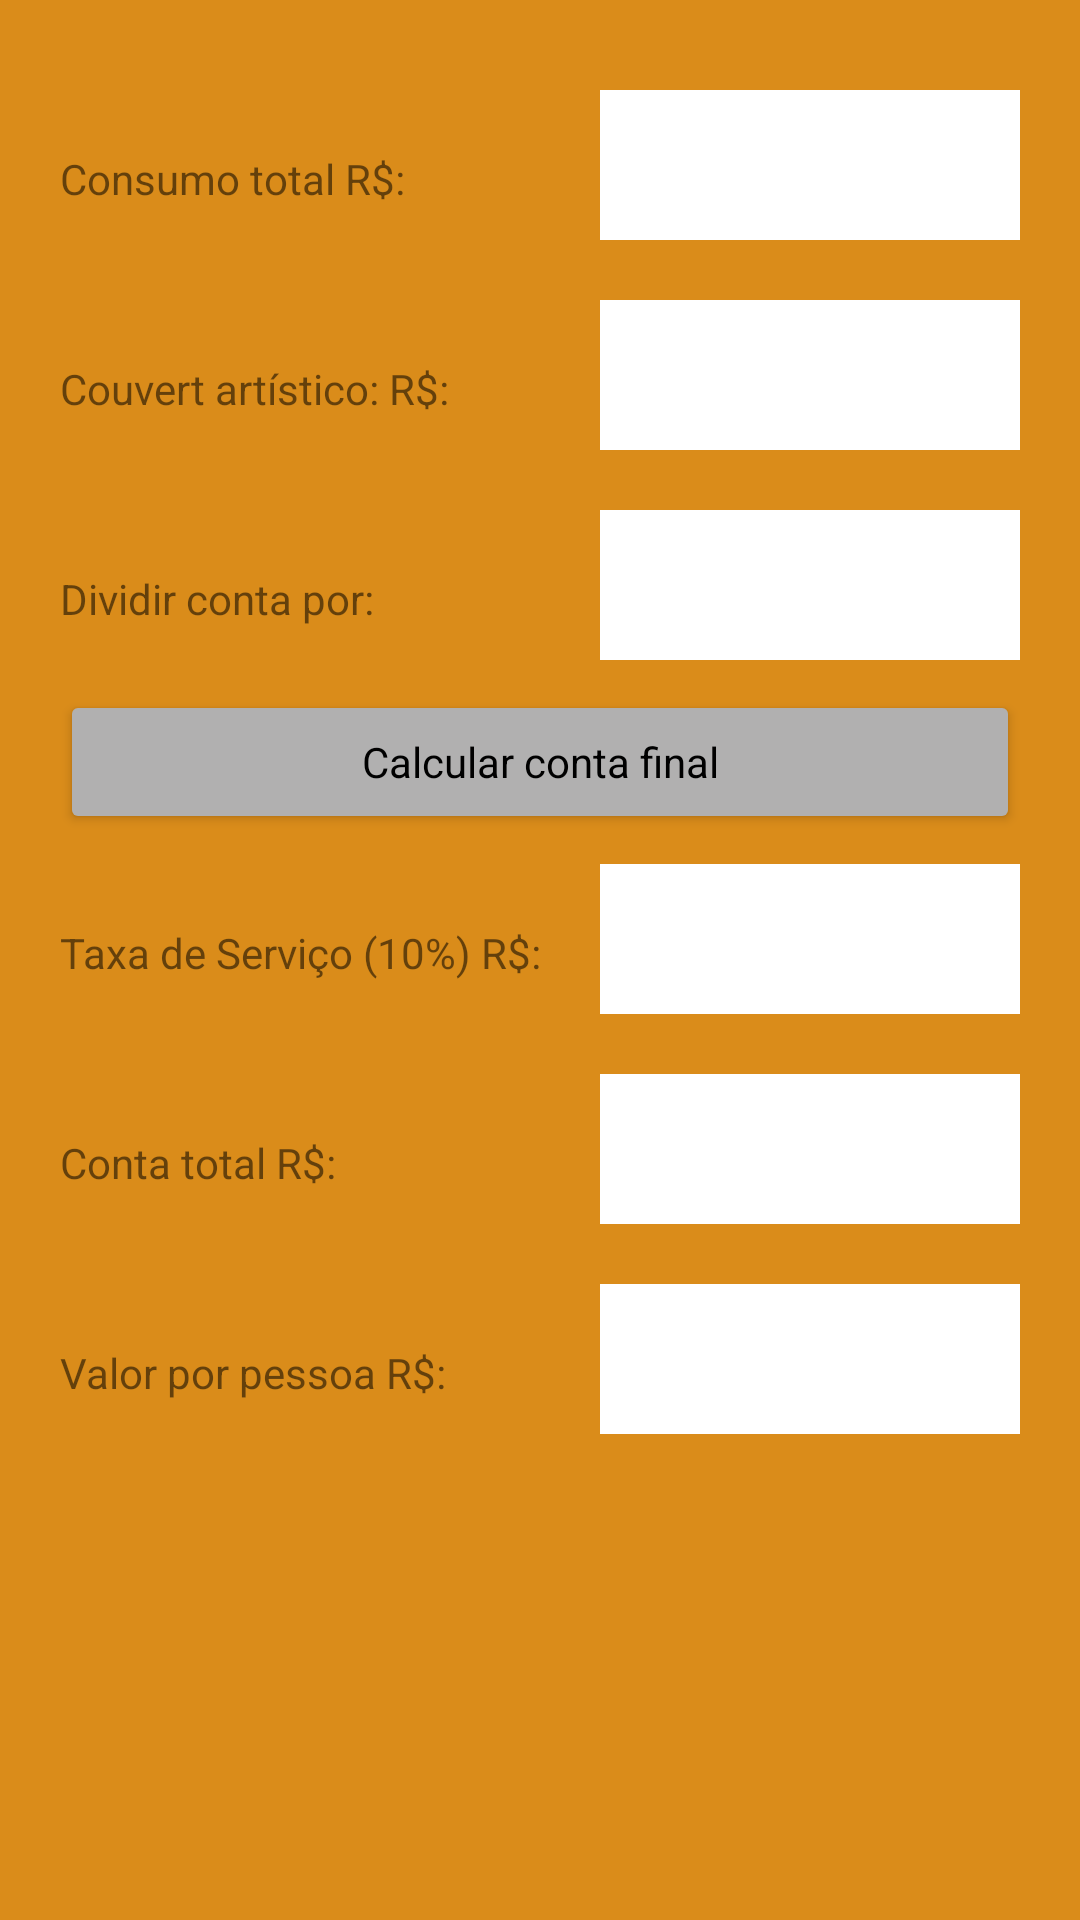

Android layout source for this screen:
<!-- AndroidManifest.xml: application theme Theme.Aula3App -->
<!-- res/layout/activity_tela4.xml -->
<?xml version="1.0" encoding="utf-8"?>
<LinearLayout xmlns:android="http://schemas.android.com/apk/res/android"
    xmlns:app="http://schemas.android.com/apk/res-auto"
    xmlns:tools="http://schemas.android.com/tools"
    android:layout_width="match_parent"
    android:layout_height="match_parent"
    android:orientation="vertical"
    tools:context=".Tela4"
    style="@style/Theme.Tela4">

    <LinearLayout
        android:layout_width="match_parent"
        android:layout_height="wrap_content"
        android:layout_marginVertical="10dp"
        android:orientation="horizontal">

        <TextView
            android:layout_width="wrap_content"
            android:layout_height="wrap_content"
            android:width="180sp"
            android:text="@string/t4.text1" />

        <EditText
            android:layout_width="match_parent"
            android:layout_height="wrap_content"
            style="@style/Tela4.Fields"/>

    </LinearLayout>

    <LinearLayout
        android:layout_width="match_parent"
        android:layout_height="wrap_content"
        android:layout_marginVertical="10dp"
        android:orientation="horizontal">

        <TextView
            android:layout_width="wrap_content"
            android:layout_height="wrap_content"
            android:width="180sp"
            android:text="@string/t4.text2" />

        <EditText
            android:layout_width="match_parent"
            android:layout_height="wrap_content"
            style="@style/Tela4.Fields"/>

    </LinearLayout>

    <LinearLayout
        android:layout_width="match_parent"
        android:layout_height="wrap_content"
        android:layout_marginVertical="10dp"
        android:orientation="horizontal">

        <TextView
            android:layout_width="wrap_content"
            android:layout_height="wrap_content"
            android:width="180sp"
            android:text="@string/t4.text3" />

        <EditText
            android:layout_width="match_parent"
            android:layout_height="wrap_content"
            style="@style/Tela4.Fields"/>

    </LinearLayout>

    <Button
        android:layout_width="match_parent"
        android:layout_height="wrap_content"
        android:text="@string/t4.button1"
        style="@style/Tela4.Button"
        />

    <LinearLayout
        android:layout_width="match_parent"
        android:layout_height="wrap_content"
        android:layout_marginVertical="10dp"
        android:orientation="horizontal">

        <TextView
            android:layout_width="wrap_content"
            android:layout_height="wrap_content"
            android:width="180sp"
            android:text="@string/t4.text4" />

        <EditText
            android:layout_width="match_parent"
            android:layout_height="wrap_content"
            style="@style/Tela4.Fields"/>

    </LinearLayout>

    <LinearLayout
        android:layout_width="match_parent"
        android:layout_height="wrap_content"
        android:layout_marginVertical="10dp"
        android:orientation="horizontal">

        <TextView
            android:layout_width="wrap_content"
            android:layout_height="wrap_content"
            android:width="180sp"
            android:text="@string/t4.text5" />

        <EditText
            android:layout_width="match_parent"
            android:layout_height="wrap_content"
            style="@style/Tela4.Fields"/>

    </LinearLayout>

    <LinearLayout
        android:layout_width="match_parent"
        android:layout_height="wrap_content"
        android:layout_marginVertical="10dp"
        android:orientation="horizontal">

        <TextView
            android:layout_width="wrap_content"
            android:layout_height="wrap_content"
            android:width="180sp"
            android:text="@string/t4.text6" />

        <EditText
            android:layout_width="match_parent"
            android:layout_height="wrap_content"
            style="@style/Tela4.Fields"/>

    </LinearLayout>

    <ImageView
        android:layout_width="match_parent"
        android:layout_height="wrap_content"
        android:src="@drawable/ico_balaio_lenha"/>


</LinearLayout>
<!-- resources referenced by this layout -->
<resources>
  <string name="t4.button1">Calcular conta final</string>
  <string name="t4.text1">Consumo total R$:</string>
  <string name="t4.text2">Couvert artístico: R$:</string>
  <string name="t4.text3">Dividir conta por:</string>
  <string name="t4.text4">Taxa de Serviço (10%) R$:</string>
  <string name="t4.text5">Conta total R$:</string>
  <string name="t4.text6">Valor por pessoa R$:</string>
  <style name="Tela4.Button" parent="Theme.Aula3App">
          <item name="android:backgroundTint">@color/light_gray</item>
          <item name="android:textColor">@color/black</item>
      </style>
  <style name="Tela4.Fields" parent="Theme.Tela4">
          <item name="android:background">@color/white</item>
          <item name="android:height">50dp</item>
          <item name="android:width">180dp</item>
      </style>
  <style name="Theme.Tela4" parent="Theme.MaterialComponents.DayNight.DarkActionBar">
          
          <item name="colorPrimary">@color/light_gray</item>
          <item name="colorPrimaryVariant">@color/gray</item>
          <item name="colorOnPrimary">@color/white</item>
          
          <item name="colorSecondary">@color/teal_200</item>
          <item name="colorSecondaryVariant">@color/teal_700</item>
          <item name="colorOnSecondary">@color/black</item>
          
          <item name="android:statusBarColor" tools:targetApi="l">?attr/colorPrimaryVariant</item>
          
          <item name="android:background">@color/orange</item>
          <item name="android:gravity">center_horizontal</item>
          <item name="android:padding">20dp</item>
      </style>
  <style name="Theme.Aula3App" parent="Theme.MaterialComponents.DayNight.DarkActionBar">
          
          <item name="colorPrimary">@color/gray</item>
          <item name="colorPrimaryVariant">@color/black</item>
          <item name="colorOnPrimary">@color/white</item>
          
          <item name="colorSecondary">@color/teal_200</item>
          <item name="colorSecondaryVariant">@color/teal_700</item>
          <item name="colorOnSecondary">@color/black</item>
          
          <item name="android:statusBarColor" tools:targetApi="l">?attr/colorPrimaryVariant</item>
          
      </style>
  <color name="light_gray">#B1B0B0</color>
  <color name="black">#FF000000</color>
  <color name="white">#FFFFFFFF</color>
  <color name="gray">#232323</color>
  <color name="teal_200">#FF03DAC5</color>
  <color name="teal_700">#FF018786</color>
  <color name="orange">#DA8C1A</color>
</resources>
